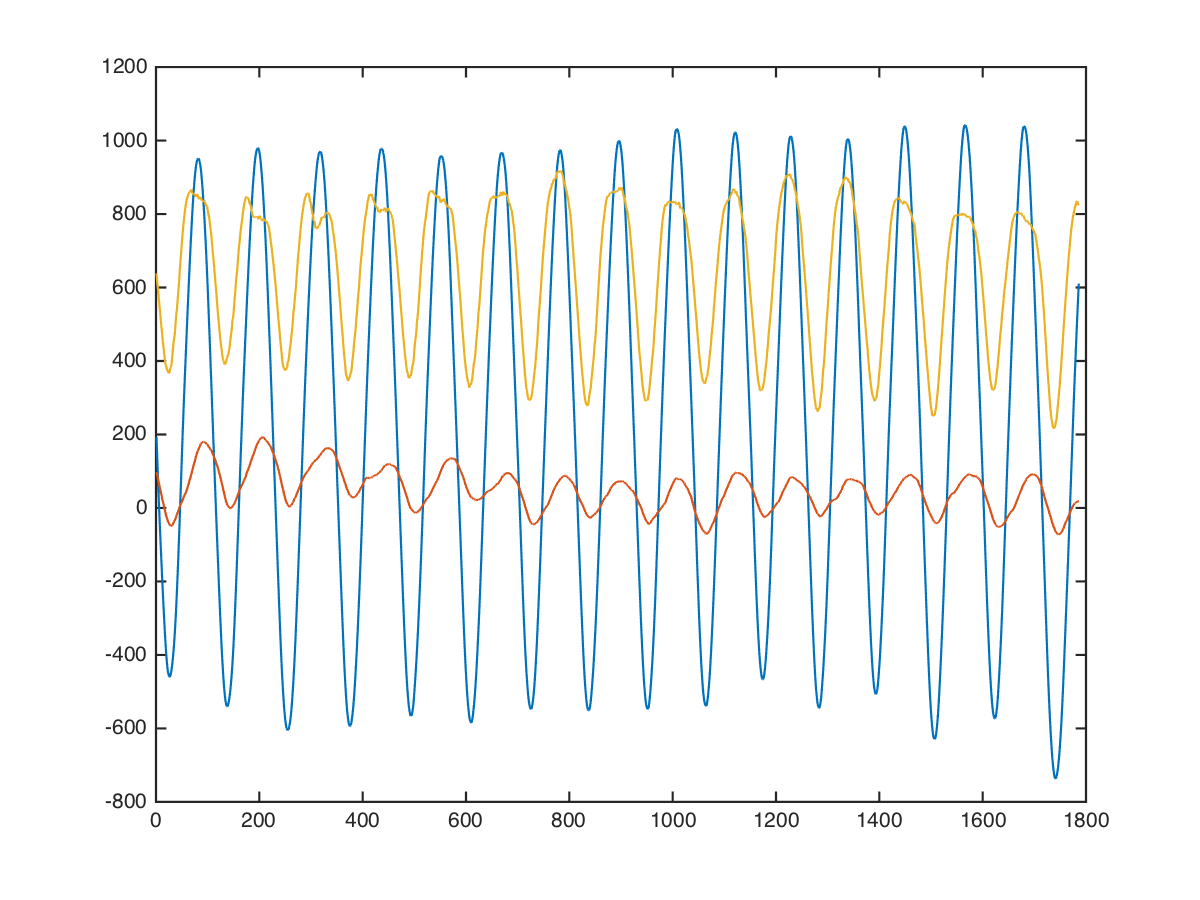

Source data for this figure (header and first rows):
arms, dumbbell-biceps-curl, 0, 0, 1080, 128, 552
arms, dumbbell-biceps-curl, 0, 0, 1103, 198, 637
arms, dumbbell-biceps-curl, 0, 0, 1142, 291, 640
arms, dumbbell-biceps-curl, 0, 0, 1129, 311, 595
arms, dumbbell-biceps-curl, 0, 0, 1070, 276, 709
arms, dumbbell-biceps-curl, 0, 0, 1035, 272, 863
arms, dumbbell-biceps-curl, 0, 0, 1011, 300, 887
arms, dumbbell-biceps-curl, 0, 0, 967, 284, 922
arms, dumbbell-biceps-curl, 0, 0, 913, 260, 955
arms, dumbbell-biceps-curl, 0, 0, 924, 263, 1019
arms, dumbbell-biceps-curl, 0, 0, 934, 245, 1121
arms, dumbbell-biceps-curl, 0, 0, 936, 234, 1150
arms, dumbbell-biceps-curl, 0, 0, 948, 232, 1146
arms, dumbbell-biceps-curl, 0, 0, 964, 214, 1238
arms, dumbbell-biceps-curl, 0, 0, 957, 219, 1329
arms, dumbbell-biceps-curl, 0, 0, 930, 241, 1385
arms, dumbbell-biceps-curl, 0, 0, 931, 221, 1270
arms, dumbbell-biceps-curl, 0, 0, 873, 192, 1329
arms, dumbbell-biceps-curl, 0, 0, 825, 194, 1402
arms, dumbbell-biceps-curl, 0, 0, 776, 195, 1378
arms, dumbbell-biceps-curl, 0, 0, 728, 149, 1355
arms, dumbbell-biceps-curl, 0, 0, 652, 148, 1287
arms, dumbbell-biceps-curl, 0, 0, 536, 164, 1168
arms, dumbbell-biceps-curl, 0, 0, 458, 143, 1168
arms, dumbbell-biceps-curl, 0, 0, 423, 120, 1208
arms, dumbbell-biceps-curl, 0, 0, 352, 92, 1128
arms, dumbbell-biceps-curl, 0, 0, 254, 87, 960
arms, dumbbell-biceps-curl, 0, 0, 179, 82, 867
arms, dumbbell-biceps-curl, 0, 0, 112, 49, 841
arms, dumbbell-biceps-curl, 0, 0, 52, 33, 832
arms, dumbbell-biceps-curl, 0, 0, -2, 24, 737
arms, dumbbell-biceps-curl, 0, 0, -58, 15, 524
arms, dumbbell-biceps-curl, 0, 0, -100, -20, 500
arms, dumbbell-biceps-curl, 0, 0, -153, -53, 465
arms, dumbbell-biceps-curl, 0, 0, -232, -48, 492
arms, dumbbell-biceps-curl, 0, 0, -288, -50, 408
arms, dumbbell-biceps-curl, 0, 0, -360, -56, 378
arms, dumbbell-biceps-curl, 0, 0, -421, -50, 137
arms, dumbbell-biceps-curl, 0, 0, -511, -61, 97
arms, dumbbell-biceps-curl, 0, 0, -628, -127, 185
arms, dumbbell-biceps-curl, 0, 0, -699, -47, 142
arms, dumbbell-biceps-curl, 0, 0, -721, -63, -140
arms, dumbbell-biceps-curl, 0, 0, -775, -29, -163
arms, dumbbell-biceps-curl, 0, 0, -855, -54, -342
arms, dumbbell-biceps-curl, 0, 0, -901, -39, -168
arms, dumbbell-biceps-curl, 0, 0, -938, -33, -352
arms, dumbbell-biceps-curl, 0, 0, -954, -38, -485
arms, dumbbell-biceps-curl, 0, 0, -976, -17, -442
arms, dumbbell-biceps-curl, 0, 0, -975, -24, -258
arms, dumbbell-biceps-curl, 0, 0, -960, -32, -288
arms, dumbbell-biceps-curl, 0, 0, -944, -32, -295
arms, dumbbell-biceps-curl, 0, 0, -912, -56, -193
arms, dumbbell-biceps-curl, 0, 0, -858, -64, -184
arms, dumbbell-biceps-curl, 0, 0, -833, -56, -17
arms, dumbbell-biceps-curl, 0, 0, -787, -49, -53
arms, dumbbell-biceps-curl, 0, 0, -755, -41, -5
arms, dumbbell-biceps-curl, 0, 0, -702, -47, 200
arms, dumbbell-biceps-curl, 0, 0, -717, -62, 182
arms, dumbbell-biceps-curl, 0, 0, -706, -37, 128
arms, dumbbell-biceps-curl, 0, 0, -657, -52, 267
arms, dumbbell-biceps-curl, 0, 0, -628, -115, 426
... 1,775 more rows
